pico-8 play session: mixed d-pad (fixed 12-tick cycle)

[t = 2 s] mixed d-pad (1.2s cycle ×~1): → ← ↑ ↓ + 🅾/❎ taps, ~2s
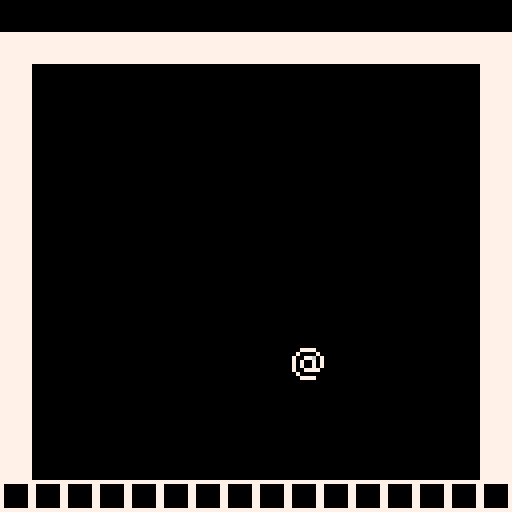
[t = 8 s] mixed d-pad (1.2s cycle ×~6): → ← ↑ ↓ + 🅾/❎ taps, ~8s
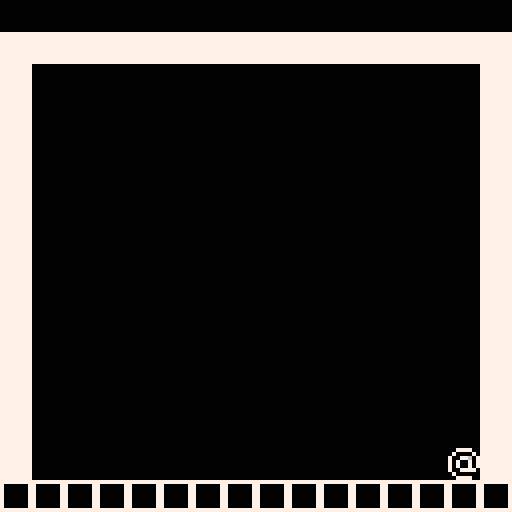

pico-8 cartridge
version 16
__lua__

solid_actors = {}
actor = {} --all actors in world
paused = false
mapx=0
mapy=0

debugm=""
-- make an actor
-- and add to global collection
-- x,y means center of the actor
-- in map tiles (not pixels)
function make_actor(x, y)
 a={}
 a.dir=1
 a.active=false
 a.moveable = 1
 a.x = x
 a.y = y
 a.dx = 0
 a.dy = 0
 a.spr = 16
 a.sprw = 8 -- sprite width
 a.sprh = 8
 a.sprsw = 8 -- sprite screen width
 a.sprsh = 8
 a.frame = 0
 a.t = 0
 a.drag = 0.6
 a.bounce  = 0
 a.frames=2
 
 -- half-width and half-height
 -- slightly less than 0.5 so
 -- that will fit through 1-wide
 -- holes.
 a.w = 0.44
 a.h = 0.44
 
 add(actor,a)
 
 return a
end

-- for any given point on the
-- map, true if there is wall
-- there.

function solid(x, y)

 -- grab the cell value
 val=mget(x, y)
 
 -- check if flag 1 is set (the
 -- orange toggle button in the 
 -- sprite editor)
 return fget(val, 1)
 
end

-- solid_area
-- check if a rectangle overlaps
-- with any walls

--(this version only works for
--actors less than one tile big)

function solid_area(x,y,w,h)

 return 
  solid(x-w,y-h) or
  solid(x+w,y-h) or
  solid(x-w,y+h) or
  solid(x+w,y+h)
end

function update_actors()
	for a in all(actor) do
		if (a.update != nil) then
			a.update()
		end
	end
end

function hurt(obj,dam)
	if(obj == pl) then
  pal(7, 8)
	end
	if(obj.hp != nil) then
		obj.hp -= dam
		if(obj.hp <= 0) then
 	 obj.active = false
 	 del(actor,obj)
 	 del(solid_actors,obj)
 	 if(obj.kill) then
 	 	obj.kill()
 	 end
 	end
	end
end


function solid_actor(a, dx, dy)
	
	if(a.active) then
	
  for a2 in all(solid_actors) do
   if a2 != a then
    local x=(a.x+dx) - a2.x
    local y=(a.y+dy) - a2.y
    if ((abs(x) < (a.w+a2.w)) and
     (abs(y) < (a.h+a2.h)))
    then 
    
    if(a.layer == 1) then -- bullets
    -- if shot by player and inside player
    	if(a2 == pl) then
    	 return false
    	end
    	hurt(a2,a.dam)
    	a.active=false
    elseif (a.layer == 3) then -- teleporter bullet
    	if(a2 == pl) then
    	 return false
    	end
    	sfx(22,1)
    	a.active=false
    	pl.active=true
    	pl.x=a2.x
    	pl.y=a2.y
    	hurt(a2,100)
    end
     -- moving together?
     -- this allows actors to
     -- overlap initially 
     -- without sticking together    
     if (dx != 0 and abs(x) <
         abs(a.x-a2.x)) then
      v=a.dx + a2.dy
      a.dx = v/2 * a.moveable
      a2.dx = v/2 * a2.moveable
      return true
     end
     
     if (dy != 0 and abs(y) <
         abs(a.y-a2.y)) then
      v=a.dy + a2.dy
      a.dy=v/2 * a.moveable
      a2.dy=v/2 * a2.moveable
      return true
     end
     
     --return true
    end
   end
  end
 return false
 end
end


-- checks both walls and actors
function solid_a(a, dx, dy)
 if solid_area(a.x+dx,a.y+dy,
    a.w,a.h) then
    return true end
 return solid_actor(a, dx, dy) 
end

function move_actor(a)

	if (a.active) then
  -- only move actor along x
  -- if the resulting position
  -- will not overlap with a wall
 
  if not solid_a(a, a.dx, 0) 
  then
   a.x += a.dx
  else   
   -- otherwise bounce
   a.dx *= -a.bounce
    if(a.layer == 1) then -- bullets
    	a.active=false
    elseif(a.layer == 3) then -- telebullet
    	sfx(22,1)
    	a.active=false
    	pl.active=true
    	pl.x=a.x
    	pl.y=a.y
    end
  end
 
  -- ditto for y
 
  if not solid_a(a, 0, a.dy) then
   a.y += a.dy
  else
   a.dy *= -a.bounce
   if(a.layer == 1) then -- bullets
    	a.active=false
    end
  end
  
  -- apply drag
  -- set dx,dy to zero if you
  -- don't want drag
  
  a.dx *= a.drag
  a.dy *= a.drag
  
  -- advance one frame every
  -- time actor moves 1/4 of
  -- a tile
  if a.frame > 1 then
   a.frame += abs(a.dx) * 4
   a.frame += abs(a.dy) * 4
   a.frame %= a.frames
  end
  
  a.t += 1
  
 end
end
function control_player(pl)

 -- how fast to accelerate
 accel = 0.07
 if (btn(0)) pl.dx -= accel 
 if (btn(1)) pl.dx += accel 
 if (btn(2)) pl.dy -= accel 
 if (btn(3)) pl.dy += accel 
	-- shootup btn(0)
	
	if(pl.cool<0) then
 	if(btn(3,1)) then
 		fire(1)
 	elseif(btn(5, 1)) then
 	
 		fire(-1)
 	end
 end
	
	-- change weapon
	-- q btn(5,1)
	-- e btn(2,1)

 
 if (abs(pl.dx)+abs(pl.dy) > 0.1
     and (pl.t%5) == 0) then
  sfx(0,3)
 end
 
end
function _update()
	
	
	if(paused==true) then
		if(btnp(2, 1)) paused = false
		return
	end
	
	if(btnp(2, 1) and pl.canuse < 0) then
	 if (paused==false and detect_use()==false) then
			sfx(23,1)
		end
		
 	if (paused == false
 	and detect_use()!=false
 	and detect_use().use != nil)
 	then
 		detect_use().use()
 	end
		pl.canuse=10
	end
	
 
 update_actors()
 if(pl.active == true) then
 
  pl.cool-=1
  pl.canuse-=1
		control_player(pl)
 end
 foreach(actor, move_actor)
end

function vec2(tx, ty)
 tmp = {
  x=tx,
  y=ty
 }
	return tmp
end

function draw_actor(a)
	if (a.active) then
		local dim = vec2(a.dir*a.sprsw*0.5, a.sprsh*0.5)
		
		-- locaiton in game
		local sx = (a.x * 8)-(mapx*128) - dim.x
  local sy = (a.y * 8)-(mapy*120) - dim.y+8 -- game ui offset
  if(a.layer == 2) then
  	-- frame from animation sprite
  	local sprx = flr(a.spr % 16)*8
  	local spry = flr(a.spr / 16)*8
  	
  	sspr(sprx, spry, a.sprw, a.sprh,sx, sy, a.dir*a.sprsw, a.sprsh)
  else
   spr(a.spr + a.frame, sx, sy)
  end
 end
end
hurt_frame = true

function _draw()
 cls()
 
 pal()
 
 print(debugm, 15, 17, 11)
 --debug:
 --test if map has empty tiles:
 --rectfill(0, 0, 127,127,3)
 
 
 --debug: mem usuage
 --print(stat(0), 20, 16)
  
 -- level1
 if(pl.active==true) then
  dollyx=pl.x
  dollyy=pl.y
	else
		dollyx=bul2.x
 	dollyy=bul2.y
	end
 tmapx = flr(dollyx/16)
	tmapy = flr(dollyy/15)
	
	if(tmapx != mapx or tmapy != mapy) then
		setroom(tmapx, tmapy)
	end
 map(mapx*16,mapy*16,0,8,16,16, 1)

 foreach(actor,draw_actor)
 
 if(paused) then
  rect(5, 40, 122, 100, 7)
  rectfill(6,41,121,99,1)
  rect(7, 42, 120, 98, 7)
  textshadow("paused", 15, 50, 7)
  textshadow("> press 'e' to proceed", 20, 86, 7)
  
	end
end

-->8

function _init()
	
 pool={
 	spawn = function(x, y)
 		
  	local temp = pool[pool.i]
  	temp.active = true
  	temp.x=x
  	temp.y=y
  
  	
  	pool.i+=1
  	if (pool.i == pool.length) pool.i=1
  	
  	return temp
 	end,
 	make = function(origin)
 	 for i=1,pool.length do
   	local o = make_actor(5,5)
   	o.layer=origin.layer
    o.spr =origin.spr
    o.drag=origin.drag
    o.w =origin.w
    o.h =origin.h
    pool[i] = o
   end
  end
 }
 pool.i = 1
 pool.length = 6
 -- end pool definition
 
 --regular bullet
 local bul= make_actor(5,5)
 bul.layer=1
 bul.spr = 40
 bul.drag=1
 bul.w = 0.11
 bul.h = 0.11
 
 
 -- make bullets
 bullets=pool
 bullets.i=1
 bullets.length=20
 bullets.make(bul)
 
 
 pl = make_actor(5,5)
 pl.active=true
 pl.spr = 1
 pl.gdir=1
 pl.sprw = 8
 pl.sprh = 8
 pl.layer = 2
 pl.g = gun0 --weapon selection
 pl.cool = 5
 pl.canuse = 10
 pl.hp=100
 pl.badhp=0
 pl.yhp=0
 pl.haskey1=false
 pl.haskey2=false
 pl.update = function()
 	--[[
 	if(pl.dx > 0.03) then
 	 pl.gdir=-1
 	 elseif (pl.dx < -0.03) then
 	 pl.gdir=1.1
		end
		]]
		pl.dy=0.1
 	pl.dir = lerp(pl.dir, pl.gdir, 0.5)
 end
 add(solid_actors, pl)
	
	setroom(0, 0)
end


function setroom(x,y)
	mapx=x
	mapy=y
	
	for tx=x*16,x*16+16 do
	 for ty=y*16,y*16+16 do
	 
	 	if(mget(tx,ty)==1) then
	 		pl.x =tx+0.5
	 		pl.y=ty+0.5
    end
	 	-- key1
	 	
	 	if(mget(tx,ty)==52) then
	 		mset(tx,ty, 0)
    local k1=make_item(tx+0.5,ty+0.5)
    k1.name=" press 'e' to pickup key"
    k1.spr = 52
    k1.use = function()
    	paused=true
    	sfx(10,1)
    	del(actor, k1)
    	del(use_actors, k1)
   	 del(solid_actors, k1)
   	 pl.haskey1=true
   	 k1=nil
    	msg1="you picked up the cyan\nkey.\n\nnow, hurry back!"
    	msg2=""
    end
    
	 	end
	 end
	end
end

-->8

function lerp(a, b, t)
	return a + t * (b-a)
end

function move2(a, b, s)
	if(a > b) then return a-s
	else return a+s end
end

function textshadow(text, x, y, col)
	print (text, x-1, y+1, 0) -- shadow
	print (text, x, y, col) -- main
end
__gfx__
00000000007777007777777777777777000000000000000000000000000000000000000000000000000000000000000000000000000000000000000000000000
00000000070000707777777770000007000000000000000000000000000000000000000000000000000000000000000000000000000000000000000000000000
00000000700776077777777770000007000000000000000000000000000000000000000000000000000000000000000000000000000000000000000000000000
00000000707007077777777770000007000000000000000000000000000000000000000000000000000000000000000000000000000000000000000000000000
00000000707007077777777770000007000000000000000000000000000000000000000000000000000000000000000000000000000000000000000000000000
00000000700777707777777770000007000000000000000000000000000000000000000000000000000000000000000000000000000000000000000000000000
00000000070000007777777770000007000000000000000000000000000000000000000000000000000000000000000000000000000000000000000000000000
00000000007777007777777777777777000000000000000000000000000000000000000000000000000000000000000000000000000000000000000000000000
00000000000000000000000000000000000000000000000000000000000000000000000000000000000000000000000000000000000000000000000000000000
00000000000000000000000000000000000000000000000000000000000000000000000000000000000000000000000000000000000000000000000000000000
00000000000000000000000000000000000000000000000000000000000000000000000000000000000000000000000000000000000000000000000000000000
00000000000000000000000000000000000000000000000000000000000000000000000000000000000000000000000000000000000000000000000000000000
00000000000000000000000000000000000000000000000000000000000000000000000000000000000000000000000000000000000000000000000000000000
00000000000000000000000000000000000000000000000000000000000000000000000000000000000000000000000000000000000000000000000000000000
00000000000000000000000000000000000000000000000000000000000000000000000000000000000000000000000000000000000000000000000000000000
00000000000000000000000000000000000000000000000000000000000000000000000000000000000000000000000000000000000000000000000000000000
00000000000000000000000000000000000000000000000000000000000000000000000000000000000000000000000000000000000000000000000000000000
00000000000000000000000000000000000000000000000000000000000000000000000000000000000000000000000000000000000000000000000000000000
00000000000000000000000000000000000000000000000000000000000000000000000000000000000000000000000000000000000000000000000000000000
00000000000000000000000000000000000000000000000000000000000000000000000000000000000000000000000000000000000000000000000000000000
00000000000000000000000000000000000000000000000000000000000000000000000000000000000000000000000000000000000000000000000000000000
00000000000000000000000000000000000000000000000000000000000000000000000000000000000000000000000000000000000000000000000000000000
00000000000000000000000000000000000000000000000000000000000000000000000000000000000000000000000000000000000000000000000000000000
00000000000000000000000000000000000000000000000000000000000000000000000000000000000000000000000000000000000000000000000000000000
00000000000000000000000000000000000000000000000000000000000000000000000000000000000000000000000000000000000000000000000000000000
00000000000000000000000000000000000000000000000000000000000000000000000000000000000000000000000000000000000000000000000000000000
00000000000000000000000000000000000000000000000000000000000000000000000000000000000000000000000000000000000000000000000000000000
00000000000000000000000000000000000000000000000000000000000000000000000000000000000000000000000000000000000000000000000000000000
00000000000000000000000000000000000000000000000000000000000000000000000000000000000000000000000000000000000000000000000000000000
00000000000000000000000000000000000000000000000000000000000000000000000000000000000000000000000000000000000000000000000000000000
00000000000000000000000000000000000000000000000000000000000000000000000000000000000000000000000000000000000000000000000000000000
00000000000000000000000000000000000000000000000000000000000000000000000000000000000000000000000000000000000000000000000000000000
00000000000000000000000000000000000000000000000000000000000000000000000000000000000000000000000000000000000000000cccccc000000000
000000000000000000000000000000000000000000000000000000000000000000000000000000000000000000000000000000000000000cccccccccc0000000
0000000000000000000000000000000000000000000000000000000000000000000000000000000000000000000000000000000000000000cccccccccc000000
000000000000000000000000000000000000000000000000000000000000000000000000000000000000000000000000000000000000000ccccccccccc000000
00000000000000000000000000000000000000000000000000000000000000000000000000000000000000000000000000000000000770ccccccccccccc07700
000000000000000000000000000000000000000000000000000000000000000000000000000000000000000000000000000000000007770cccc777ccccc77700
000000000000000000000000000000000000000000000000000000000000000000000000000000000000000000000000000000000000777ccc770077ccc77000
0000000000000000000000000000000000000000000000000000000000000000000000000000000000000000000000000000000000000777cc7007777cc70000
00000000000000000000000000000000000000000000000000000000000000000000000000000000000000000000000000000000777000777c77777770c00000
00000000000000000000000000000000000000000000000000000000000000000000000000000000000000000000000000000000077700c777c7777707000000
00000000000000000000000000000000000000000000000000000000000000000000000000000000000000000000000000000000007700cc7777777c70000000
00000000000000000000000000000000000000000000000000000000000000000000000000000000000000000000000000000000007700ccc777777c00000000
0000000000000000000000000000000000000000000000000000000000000000000000000000000000000000000000000000000000770ccccc77777c00000000
0000000000000000000000000000000000000000000000000000000000000000000000000000000000000000000000000000000000777ccccc77777c00000000
000000000000000000000000000000000000000000000000000000000000000000000000000000000000000000000000000000000007777cc777777cc0000000
00000000000000000000000000000000000000000000000000000000000000000000000000000000000000000000000000000000000077777777777cc0000000
000000000000000000000000000000000000000000000000000000000000000000000000000000000000000000000000000000000000077777777777cc0c0000
000000000000000000000000000000000000000000000000000000000000000000000000000000000000000000000000000000000000077777777777cccc0000
0000000000000000000000000000000000000000000000000000000000000000000000000000000000000000000000000000000000000077777777777cc00000
00000000000000000000000000000000000000000000000000000000000000000000000000000000000000000000000000000000000000077777777777000000
00000000000000000000000000000000000000000000000000000000000000000000000000000000000000000000000000000000000000007777777770000000
00000000000000000000000000000000000000000000000000000000000000000000000000000000000000000000000000000000000000000077777700000000
00000000000000000000000000000000000000000000000000000000000000000000000000000000000000000000000000000000000000000000077000000000
00000000000000000000000000000000000000000000000000000000000000000000000000000000000000000000000000000000000000000000077000000000
00000000000000000000000000000000000000000000000000000000000000000000000000000000000000000000000000000000000000000000077000000000
00000000000000000000000000000000000000000000000000000000000000000000000000000000000000000000000000000000000000000000077000000000
00000000000000000000000000000000000000000000000000000000000000000000000000000000000000000000000000000000000000000000077000000000
00000000000000000000000000000000000000000000000000000000000000000000000000000000000000000000000000000000000000000000077000000000
00000000000000000000000000000000000000000000000000000000000000000000000000000000000000000000000000000000000000000000077000000000
00000000000000000000000000000000000000000000000000000000000000000000000000000000000000000000000000000000000000000000077000000000
00000000000000000000000000000000000000000000000000000000000000000000000000000000000000000000000000000000000000000000007000000000
00000000000000000000000000000000000000000000000000000000000000000000000000000000000000000000000000000000000000000000000000000000
00000000000000000000000000000000000000000000000000000000000000000000000000000000000000000000000000000000000000000000000000000000
00000000000000000000000000000000000000000000000000000000000000000000000000000000000000000000000000000000000000000000000000000000
00000000000000000000000000000000000000000000000000000000000000000000000000000000000000000000000000000000000000000000000000000000
00000000000000000000000000000000000000000000000000000000000000000000000000000000000000000000000000000000000000000000000000000000
00000000000000000000000000000000000000000000000000000000000000000000000000000000000000000000000000000000000000000000000000000000
00000000000000000000000000000000000000000000000000000000000000000000000000000000000000000000000000000000000000000000000000000000
00000000000000000000000000000000000000000000000000000000000000000000000000000000000000000000000000000000000000000000000000000000
00000000000000000000000000000000000000000000000000000000000000000000000000000000000000000000000000000000000000000000000000000000
00000000000000000000000000000000000000000000000000000000000000000000000000000000000000000000000000000000000000000000000000000000
00000000000000000000000000000000000000000000000000000000000000000000000000000000000000000000000000000000000000000000000000000000
00000000000000000000000000000000000000000000000000000000000000000000000000000000000000000000000000000000000000000000000000000000
00000000000000000000000000000000000000000000000000000000000000000000000000000000000000000000000000000000000000000000000000000000
00000000000000000000000000000000000000000000000000000000000000000000000000000000000000000000000000000000000000000000000000000000
00000000000000000000000000000000000000000000000000000000000000000000000000000000000000000000000000000000000000000000000000000000
00000000000000000000000000000000000000000000000000000000000000000000000000000000000000000000000000000000000000000000000000000000
00000000000000000000000000000000000000000000000000000000000000000000000000000000000000000000000000000000000000000000000000000000
00000000000000000000000000000000000000000000000000000000000000000000000000000000000000000000000000000000000000000000000000000000
00000000000000000000000000000000000000000000000000000000000000000000000000000000000000000000000000000000000000000000000000000000
00000000000000000000000000000000000000000000000000000000000000000000000000000000000000000000000000000000000000000000000000000000
00000000000000000000000000000000000000000000000000000000000000000000000000000000000000000000000000000000000000000000000000000000
00000000000000000000000000000000000000000000000000000000000000000000000000000000000000000000000000000000000000000000000000000000
00000000000000000000000000000000000000000000000000000000000000000000000000000000000000000000000000000000000000000000000000000000
00000000000000000000000000000000000000000000000000000000000000000000000000000000000000000000000000000000000000000000000000000000
00000000000000000000000000000000000000000000000000000000000000000000000000000000000000000000000000000000000000000000000000000000
00000000000000000000000000000000000000000000000000000000000000000000000000000000000000000000000000000000000000000000000000000000
00000000000000000000000000000000000000000000000000000000000000000000830000000000000000000000000000008300000000000000000000000000
00008300000000000000000000000000000083000000000000000000000000000000830000000000000000000000000000008300000000000000000000000000
00008300000000000000000000000000000083000000000000000000000000000000000000000000000000000000000000000000000000000000000000000000
00000000000000000000000000000000000000000000000000000000000000000000000000000000000000000000000000000000000000000000000000000000
00000000000000000000000000000000000000000000000000000000000000000000000000000000000000000000000000000000000000000000000000000000
00000000000000000000000000000000000000000000000000000000000000000000000000000000000000000000000000000000000000000000000000000000
00000000000000000000000000000000000000000000000000000000000000000000000000000000000000000000000000000000000000000000000000000000
00000000000000000000000000000000000000000000000000000000000000000000000000000000000000000000000000000000000000000000000000000000
00000000000000000000000000000000000000000000000000000000000000000000000000000000000000000000000000000000000000000000000000000000
00000000000000000000000000000000000000000000000000000000000000000000000000000000000000000000000000000000000000000000000000000000
00000000000000000000000000000000000000000000000000000000000000000000000000000000000000000000000000000000000000000000000000000000
00000000000000000000000000000000000000000000000000000000000000000000000000000000000000000000000000000000000000000000000000000000
00000000000000000000000000000000000000000000000000000000000000000000000000000000000000000000000000000000000000000000000000000000
00000000000000000000000000000000000000000000000000000000000000000000000000000000000000000000000000000000000000000000000000000000
00000000000000000000000000000000000000000000000000000000000000000000000000000000000000000000000000000000000000000000000000000000
00000000000000000000000000000000000000000000000000000000000000000000000000000000000000000000000000000000000000000000000000000000
00000000000000000000000000000000000000000000000000000000000000000000000000000000000000000000000000000000000000000000000000000000
00000000000000000000000000000000000000000000000000000000000000000000000000000000000000000000000000000000000000000000000000000000
00000000000000000000000000000000000000000000000000000000000000000000000000000000000000000000000000000000000000000000000000000000
00000000000000000000000000000000000000000000000000000000000000000000000000000000000000000000000000000000000000000000000000000000
00000000000000000000000000000000000000000000000000000000000000000000000000000000000000000000000000000000000000000000000000000000
00000000000000000000000000000000000000000000000000000000000000000000000000000000000000000000000000000000000000000000000000333333
33000000000000000000000000000000000000000000000000000000000000000000000000000000000000000000000000000000000000000000000000000000
__gff__
0000030300000000000000000000000000000000000000000000000000000000000000000000000000000000000000000000000000000000000000000000000000000000000000000000000000000000000000000000000000000000000000000000000000000000000000000000000000000000000000000000000000000000
0000000000000000000000000000000000000000000000000000000000000000000000000000000000000000000000000000000000000000000000000000000000000000000000000000000000000000000000000000000000000000000000000000000000000000000000000000000000000000000000000000000000000000
__map__
0202020202020202020202020202020200000000000000000000000000000000000000000000000000000000000000000000000000000000000000000000000000000000000000000000000000000000000000000000000000000000000000000000000000000000000000000000000000000000000000000000000000000000
0200000000000000000000000000000200000000000000000000000000000000000000000000000000000000000000000000000000000000000000000000003333333300000000000000000000000000000000000000000000000000000000000000000000000000000000000000000000000000000000000000000000000000
0200000000000000000000000000000200000000000000000000000000000000000000000000000000000000000000000000000000000000000000000000000000000000000000000000000000000000000000000000000000000000000000000000000000000000000000000000000000000000000000000000000000000000
0200000000000000000000000000000200000000000000000000000000000000000000000000000000000000000000000000000000000000000000000000000000000000000000000000000000000000000000000000000000000000000000000000000000000000000000000000000000000000000000000000000000000000
0200000000000000000000000000000200000000000000000000000000000000000000000000000000000000000000000000000000000000000000000000000000000000000000000000000000000000000000000000000000000000000000000000000000000000000000000000000000000000000000000000000000000000
0200000000000000010000000000000200000000000000000000000000000000000000000000000000000000000000000000000000000000000000000000000000000000000000000000000000000000000000000000000000000000000000000000000000000000000000000000000000000000000000000000000000000000
0200000038000000000000000000000200000000380000000000000000000000000000003800000000000000000000000000000038000000000000000000000000000000380000000000000000000000000000003800000000000000000000000000000038000000000000000000000000000000000000000000000000000000
0200000000000000000000000000000200000000000000000000000000000000000000000000000000000000000000000000000000000000000000000000000000000000000000000000000000000000000000000000000000000000000000000000000000000000000000000000000000000000000000000000000000000000
0200000000000000000000000000000200000000000000000000000000000000000000000000000000000000000000000000000000000000000000000000000000000000000000000000000000000000000000000000000000000000000000000000000000000000000000000000000000000000000000000000000000000000
0200000000000000000000000000000200000000000000000000000000000000000000000000000000000000000000000000000000000000000000000000000000000000000000000000000000000000000000000000000000000000000000000000000000000000000000000000000000000000000000000000000000000000
0200000000000000000000000000000200000000000000000000000000000000000000000000000000000000000000000000000000000000000000000000000000000000000000000000000000000000000000000000000000000000000000000000000000000000000000000000000000000000000000000000000000000000
0200000000000000000000000000000200000000000000000000000000000000000000000000000000000000000000000000000000000000000000000000000000000000000000000000000000000000000000000000000000000000000000000000000000000000000000000000000000000000000000000000000000000000
0200000000000000000000000000000200000000000000000000000000000000000000000000000000000000000000000000000000000000000000000000000000000000000000000000000000000000000000000000000000000000000000000000000000000000000000000000000000000000000000000000000000000000
0200000000000000000000000000000200000000000000000000000000000000000000000000000000000000000000000000000000000000000000000000000000000000000000000000000000000000000000000000000000000000000000000000000000000000000000000000000000000000000000000000000000000000
0303030303030303030303030303030300000000000000000000000000000000000000000000000000000000000000000000000000000000000000000000000000000000000000000000000000000000000000000000000000000000000000000000000000000000000000000000000000000000000000000000000000000000
0000000000000000000000000000000000000000000000000000000000000000000000000000000000000000000000000000000000000000000000000000000000000000000000000000000000000000000000000000000000000000000000000000000000000000000000000000000000000000000000000000000000000000
0000000000000000000000000000000000000000000000000000000000000000000000000000000000000000000000000000000000000000000000000000000000000000000000000000000000000000000000000000000000000000000000000000000000000000000000000000000000000000000000000000000000000000
0000000000000000000000000000000000000000000000000000000000000000000000000000000000000000000000000000000000000000000000000000000000000000000000000000000000000000000000000000000000000000000000000000000000000000000000000000000000000000000000000000000000000000
0000000000000000000000000000000000000000000000000000000000000000000000000000000000000000000000000000000000000000000000000000000000000000000000000000000000000000000000000000000000000000000000000000000000000000000000000000000000000000000000000000000000000000
0000000000000000000000000000000000000000000000000000000000000000000000000000000000000000000000000000000000000000000000000000000000000000000000000000000000000000000000000000000000000000000000000000000000000000000000000000000000000000000000000000000000000000
0000000000000000000000000000000000000000000000000000000000000000000000000000000000000000000000000000000000000000000000000000000000000000000000000000000000000000000000000000000000000000000000000000000000000000000000000000000000000000000000000000003800000000
0000000038000000000000000000000000000000380000000000000000000000000000003800000000000000000000000000000038000000000000000000000000000000380000000000000000000000000000003800000000000000000000000000000038000000000000000000000038000000000000000000000000000000
0000000000000000000000000000000000000000000000000000000000000000000000000000000000000000000000000000000000000000000000000000000000000000000000000000000000000000000000000000000000000000000000000000000000000000000000000000000000000000000000000000000000000000
0000000000000000000000000000000000000000000000000000000000000000000000000000000000000000000000000000000000000000000000000000000000000000000000000000000000000000000000000000000000000000000000000000000000000000000000000000000000000000000000000000000000000000
0000000000000000000000000000000000000000000000000000000000000000000000000000000000000000000000000000000000000000000000000000000000000000000000000000000000000000000000000000000000000000000000000000000000000000000000000000000000000000000000000000000000000000
0000000000000000000000000000000000000000000000000000000000000000000000000000000000000000000000000000000000000000000000000000000000000000000000000000000000000000000000000000000000000000000303000000000000000000000000000000000000000000000000000000000000000000
0000000000000000000000000000000000000000000000000000000000000000000000000000000000000000000000000000000000000000000000000000000000000000000000000000000000000000000000000000000000000000000000000000000000000000000000000000000000000000000000000000000000000000
0000000000000000000000000000000000000000000000000000000000000000000000000000000000000000000000000000000000000000000000000000000000000000000000000000000000000000000000000000000000000000000000001600000000000000000000000000000000000000000000000000000000000000
0000000000000000000000000000000000000000000000000000000000000000000000000000000000000000000000000000000000000000000000000000000000000000000000000000000000000000000000000000000000000000003800000000000000000000000000000000000000000000000000000000000000000000
000000000000000000000000000000000000000000000000000000000000000000000000000000000000000000000000000000000000000000000000000000000000000000000000000000000000000000000000000000000000000000000000000b000000000000000000000000000000003800000000000000000000000000
000000000000000000000000000000000000000000000000000000000000000000000000000000000000000000000000000000000000000000000000000000000000000000000000000000000000000000000000000000000000000000000000000000000b000000000000000000000000000000000000000000000000000000
0000000000000000000000000000000000000000000000000000000000000000000000000000000000000000000000000000000000000000000000000000000000000000000000000000000000000033333333000000000000000015000000000000000000000000000000000000000000000000000000000000000000000000
